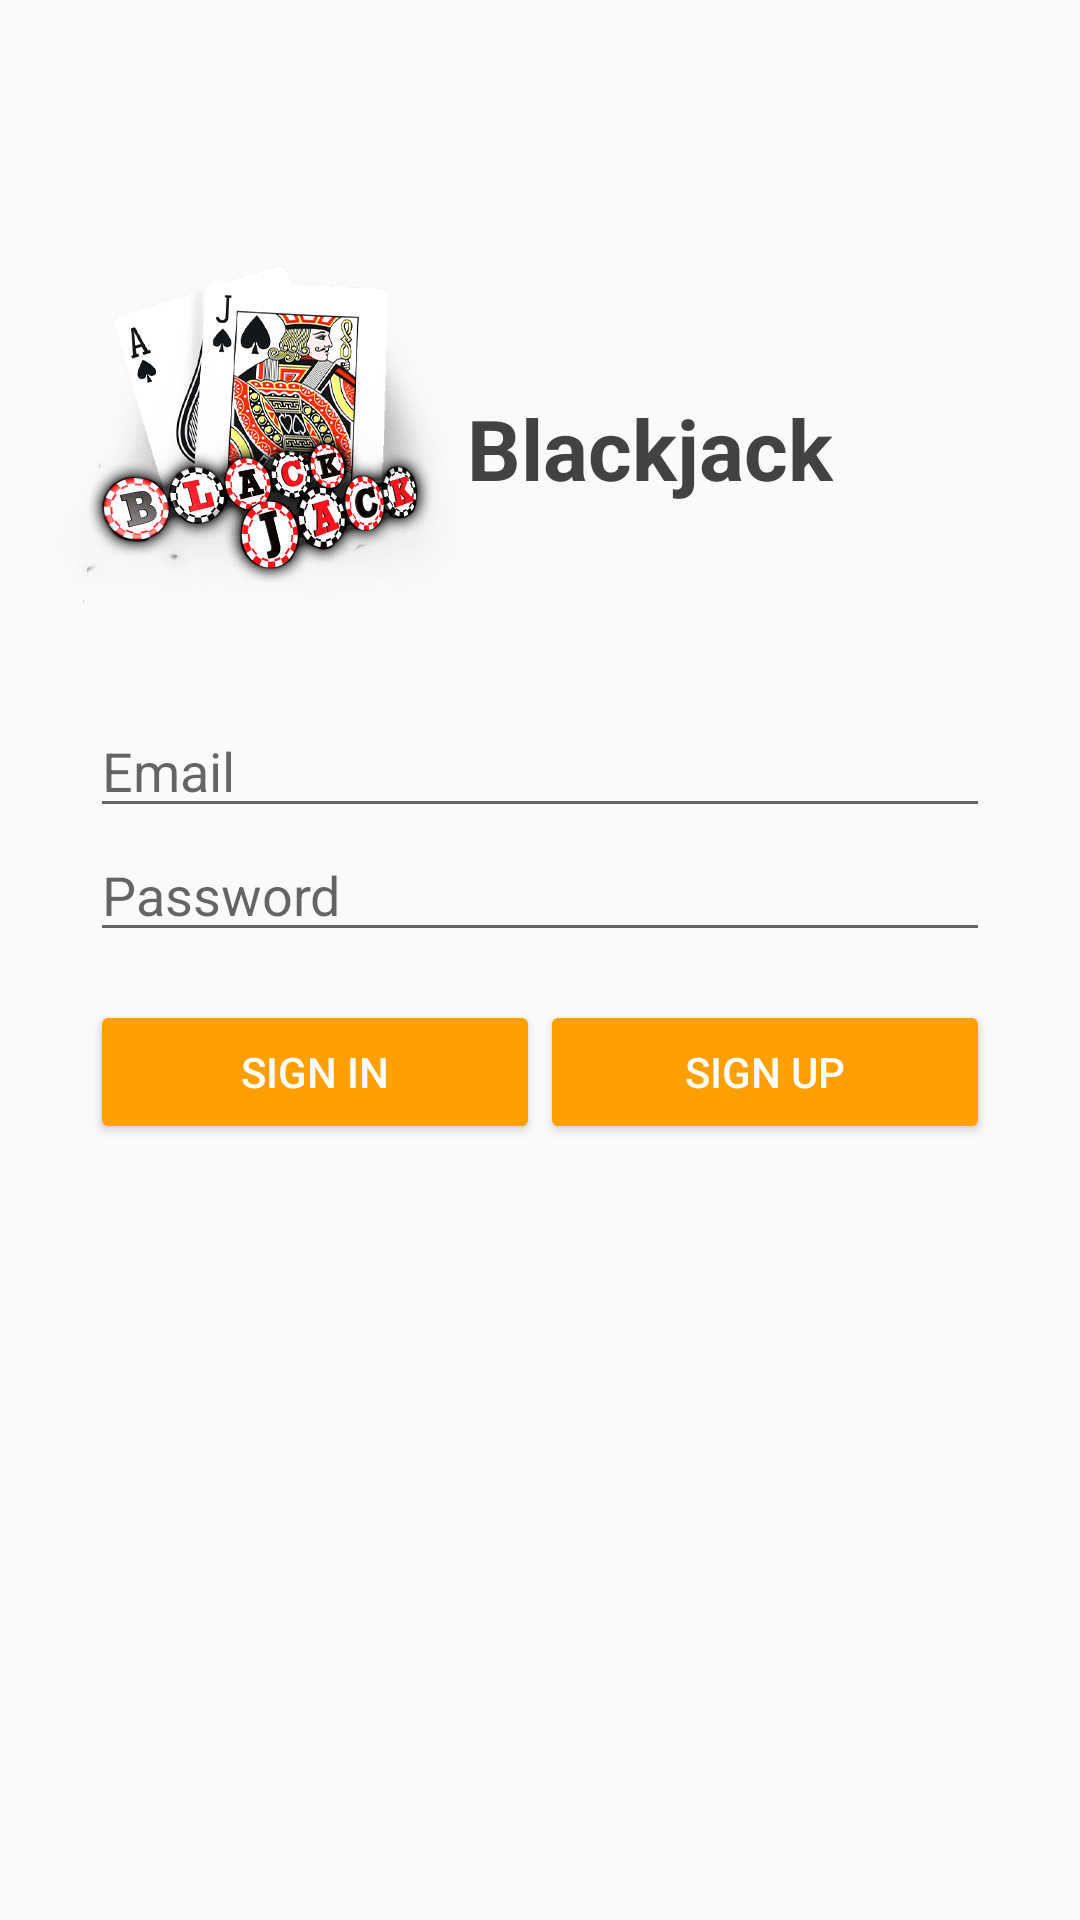

Layout XML and referenced resources for this Android screen:
<!-- AndroidManifest.xml: application theme AppTheme -->
<!-- res/layout/activity_sign_in.xml -->
<?xml version="1.0" encoding="utf-8"?>
<RelativeLayout xmlns:android="http://schemas.android.com/apk/res/android"
    xmlns:tools="http://schemas.android.com/tools"
    android:layout_width="match_parent"
    android:layout_height="match_parent"
    android:paddingBottom="@dimen/activity_vertical_margin"
    android:paddingLeft="@dimen/activity_horizontal_margin"
    android:paddingRight="@dimen/activity_horizontal_margin"
    android:paddingTop="80dp"

    >

<LinearLayout
    android:id="@+id/title_blackjack"
    android:layout_width="match_parent"
    android:layout_height="wrap_content"
     android:orientation="horizontal">
    <ImageView
        android:id="@+id/icon"
        android:layout_width="wrap_content"
        android:layout_height="wrap_content"
        android:layout_marginBottom="@dimen/activity_vertical_margin"
        android:src="@mipmap/page_blackjack" />
    <TextView
        android:layout_width="wrap_content"
        android:layout_height="wrap_content"
        android:layout_gravity="center"
        android:text="@string/app_name"
        android:textStyle="bold"
        android:textSize="28sp"
        android:textColor="@color/title"
        />
</LinearLayout>

    <LinearLayout
        android:id="@+id/layout_email_password"
        android:layout_width="wrap_content"
        android:layout_height="wrap_content"
        android:layout_marginTop="@dimen/activity_vertical_margin"
        android:layout_below="@+id/title_blackjack"
        android:layout_centerHorizontal="true"
        android:orientation="vertical">

        <EditText
            android:id="@+id/field_email"
            android:layout_width="300dp"
            android:layout_height="wrap_content"
            android:ellipsize="end"
            android:gravity="start"
            android:hint="@string/hint_email"
            android:inputType="textEmailAddress"
            android:maxLines="1" />


        <EditText
            android:id="@+id/field_password"
            android:layout_width="300dp"
            android:layout_height="wrap_content"
            android:ellipsize="end"
            android:gravity="start"
            android:hint="@string/hint_password"
            android:inputType="textPassword"
            android:maxLines="1" />

    </LinearLayout>

    <LinearLayout
        android:layout_marginTop="@dimen/activity_vertical_margin"
        android:id="@+id/layout_buttons"
        android:layout_width="wrap_content"
        android:layout_height="wrap_content"
        android:layout_below="@+id/layout_email_password"
        android:layout_centerHorizontal="true"
        android:orientation="horizontal">

        <Button
            android:id="@+id/button_sign_in"
            android:layout_width="150dp"
            android:theme="@style/ThemeOverlay.MyDarkButton"
            android:layout_height="wrap_content"
            android:text="@string/sign_in" />


        <Button
            android:id="@+id/button_sign_up"
            android:layout_width="150dp"
            android:theme="@style/ThemeOverlay.MyDarkButton"
            android:layout_height="wrap_content"
            android:text="@string/sign_up" />

    </LinearLayout>


</RelativeLayout>
<!-- resources referenced by this layout -->
<resources>
  <color name="title">#424242</color>
  <dimen name="activity_horizontal_margin">16dp</dimen>
  <dimen name="activity_vertical_margin">16dp</dimen>
  <!-- mipmap page_blackjack: png bitmap (mipmap-xxhdpi, 45972 bytes) -->
  <string name="app_name">Blackjack</string>
  <string name="hint_email">Email</string>
  <string name="hint_password">Password</string>
  <string name="sign_in">Sign In</string>
  <string name="sign_up">Sign Up</string>
  <style name="ThemeOverlay.MyDarkButton" parent="ThemeOverlay.AppCompat.Dark">
          <item name="colorButtonNormal">@color/colorAccent</item>
          <item name="android:layout_marginRight">4dp</item>
          <item name="android:layout_marginLeft">4dp</item>
          <item name="android:textColor">@android:color/white</item>
      </style>
  <style name="AppTheme" parent="Theme.AppCompat.Light.DarkActionBar">
          <item name="colorPrimary">@color/colorPrimary</item>
          <item name="colorPrimaryDark">@color/colorPrimaryDark</item>
          <item name="colorAccent">@color/colorAccent</item>
      </style>
  <color name="colorAccent">#FFA000</color>
  <color name="colorPrimary">#039BE5</color>
  <color name="colorPrimaryDark">#0288D1</color>
</resources>
